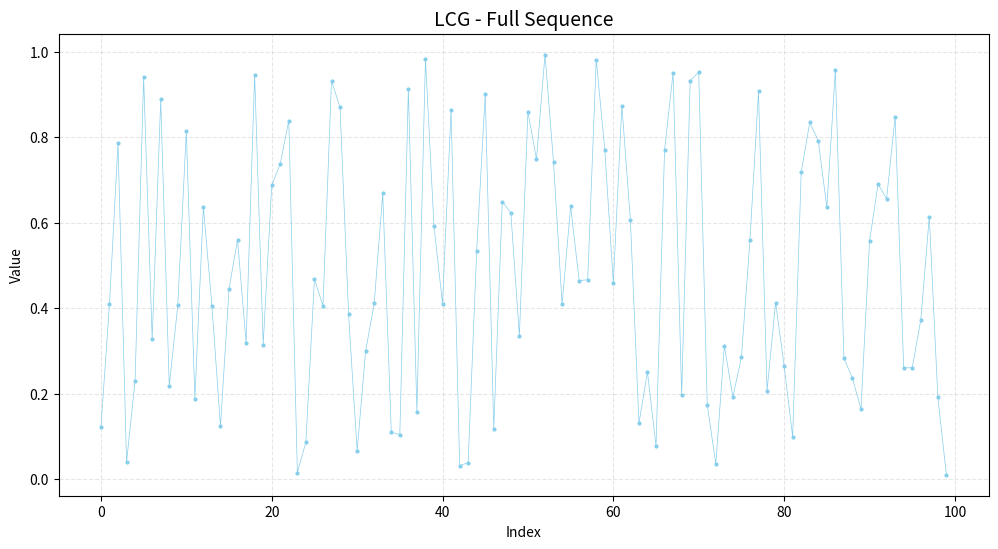
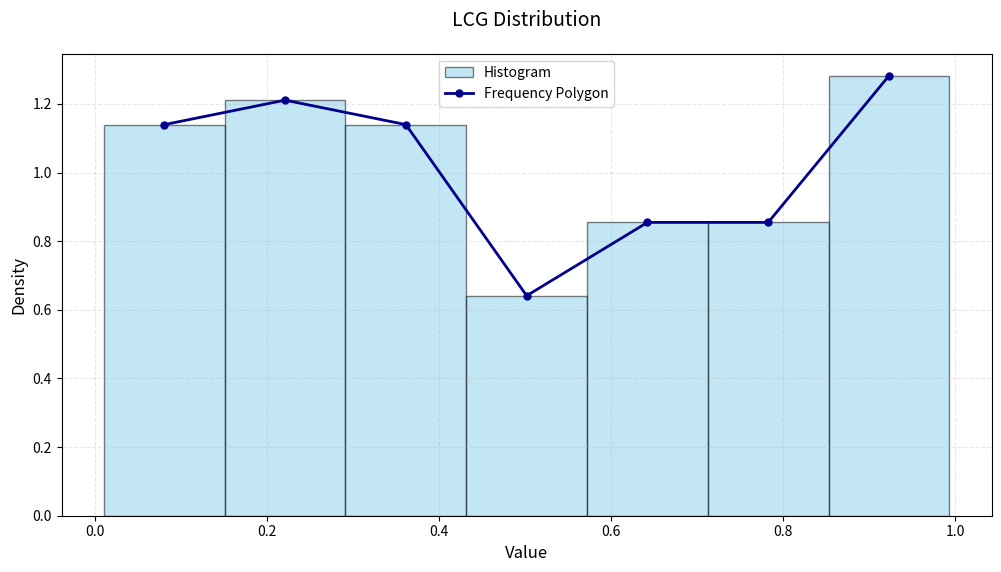
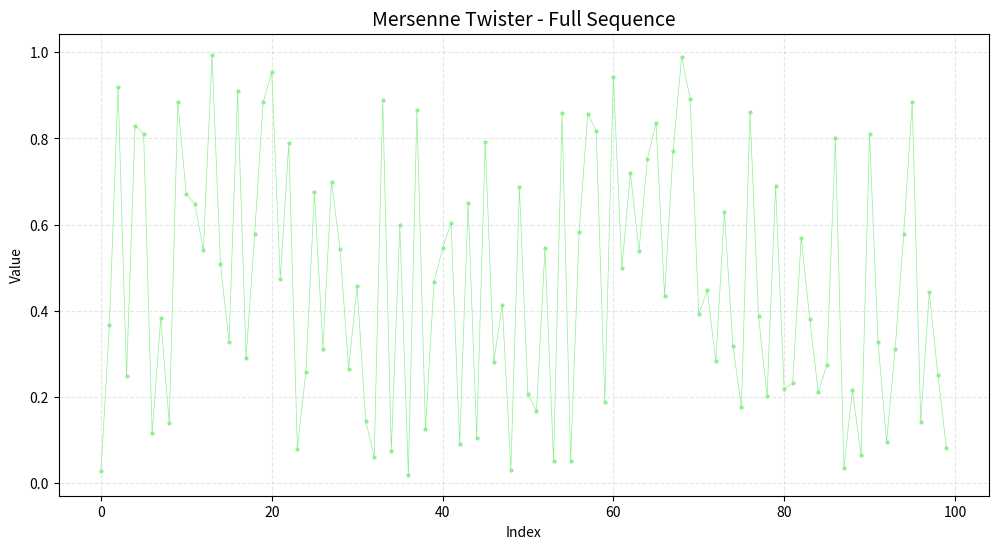
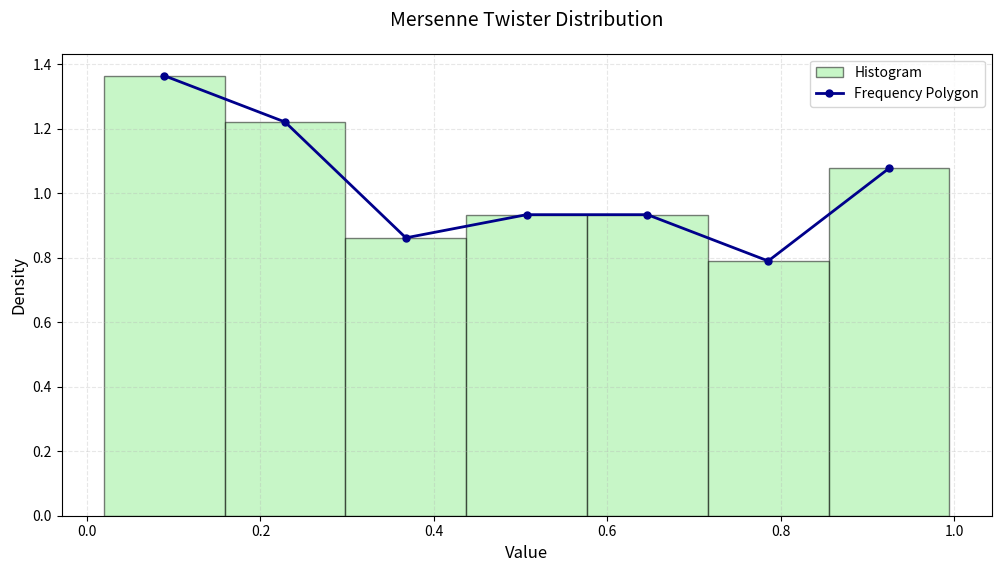
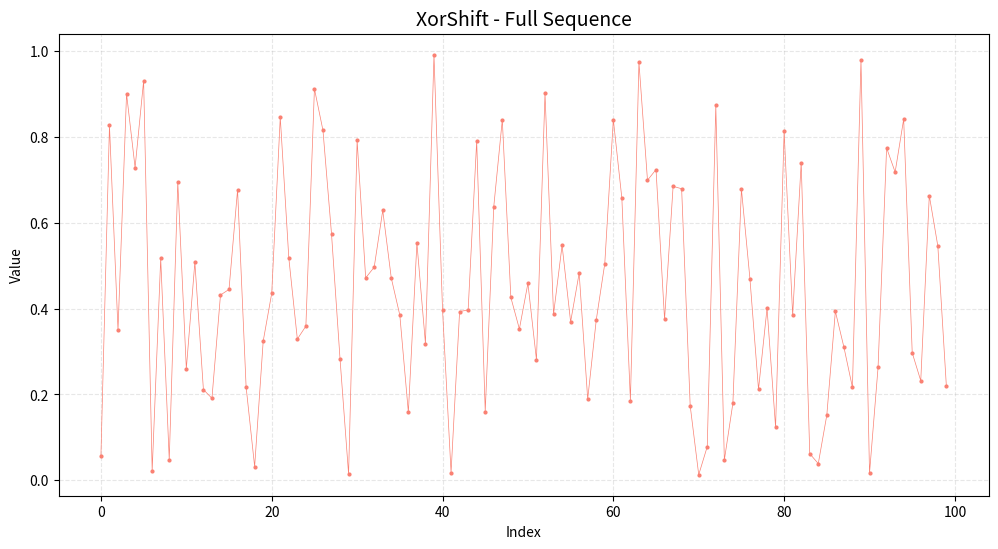
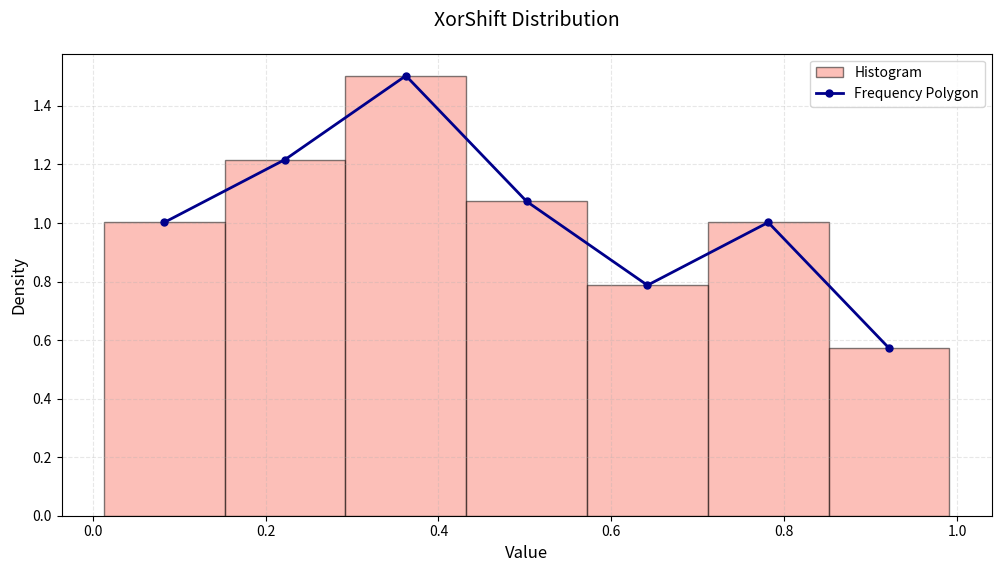

The script that saved these images, in order:
import random
import time
import math
import numpy as np
import matplotlib.pyplot as plt
from collections import Counter
import os

class RandomGeneratorAnalyzer:
    def __init__(self, seed=None, count=1000, output_dir='plots'):
        self.seed = seed if seed is not None else int(time.time())
        self.count = count
        self.results = {}
        self.output_dir = output_dir
        os.makedirs(output_dir, exist_ok=True)

    def calculate_stats(self, data):
        """Вычисление статистик для данных"""
        data_array = np.array(data)
        stats = {
            'mean': np.mean(data_array),
            'median': np.median(data_array),
            'mode': Counter(data).most_common(1)[0][0],
            'variance': np.var(data_array),
            'coefficient_of_variation': np.std(data_array) / np.mean(data_array) if np.mean(data_array) != 0 else 0
        }
        return stats

    def save_plot(self, filename):
        """Сохранение текущего графика"""
        plt.savefig(os.path.join(self.output_dir, filename), dpi=300, bbox_inches='tight')
        plt.close()

    def plot_sequence(self, data, title, color):
        """График последовательности всех чисел"""
        plt.figure(figsize=(12, 6))
        plt.plot(data, color=color, linewidth=0.5, marker='o', markersize=2)
        plt.title(f'{title} - Full Sequence', fontsize=14)
        plt.xlabel('Index')
        plt.ylabel('Value')
        plt.grid(True, linestyle='--', alpha=0.3)
        self.save_plot(f'{title.lower().replace(" ", "_")}_sequence.png')

    def plot_combined_distribution(self, data, title, color):
        """Гистограмма и полигон на одном графике"""
        n_bins = 1 + int(math.log2(len(data)))
        
        plt.figure(figsize=(12, 6))
        plt.title(f'{title} Distribution', fontsize=14, pad=20)
        
        # Гистограмма
        counts, bin_edges, _ = plt.hist(
            data, bins=n_bins, color=color, edgecolor='black', 
            alpha=0.5, label='Histogram', density=True
        )
        
        # Полигон частот
        bin_centers = 0.5 * (bin_edges[:-1] + bin_edges[1:])
        plt.plot(
            bin_centers, counts, color='darkblue', marker='o',
            linestyle='-', linewidth=2, markersize=5, label='Frequency Polygon'
        )
        
        plt.xlabel('Value', fontsize=12)
        plt.ylabel('Density', fontsize=12)
        plt.grid(True, linestyle='--', alpha=0.3)
        plt.legend()
        self.save_plot(f'{title.lower().replace(" ", "_")}_distribution.png')

    def lcg(self, a=1664525, c=1013904223, m=2**32):
        """Линейный конгруэнтный генератор"""
        numbers = []
        x = self.seed
        for _ in range(self.count):
            x = (a * x + c) % m
            numbers.append(x / m)
        stats = self.calculate_stats(numbers)
        self.results['LCG'] = {'data': numbers, 'stats': stats}
        return numbers

    def mersenne_twister(self):
        """Встроенный Mersenne Twister"""
        rng = random.Random(self.seed)
        numbers = [rng.random() for _ in range(self.count)]
        stats = self.calculate_stats(numbers)
        self.results['Mersenne Twister'] = {'data': numbers, 'stats': stats}
        return numbers

    def xorshift(self):
        """XorShift (32-битная версия)"""
        numbers = []
        x = self.seed if self.seed != 0 else 1
        for _ in range(self.count):
            x ^= (x << 13) & 0xFFFFFFFF
            x ^= (x >> 17)
            x ^= (x << 5) & 0xFFFFFFFF
            numbers.append(x / 0xFFFFFFFF)
        stats = self.calculate_stats(numbers)
        self.results['XorShift'] = {'data': numbers, 'stats': stats}
        return numbers

    def run_analysis(self):
        """Запуск всех генераторов и анализ"""
        self.lcg()
        self.mersenne_twister()
        self.xorshift()
        
        # Вывод статистики
        print("\n" + "="*50)
        print("СТАТИСТИЧЕСКИЙ АНАЛИЗ".center(50))
        print("="*50)
        for name, result in self.results.items():
            print(f"\n{name}:")
            for stat, value in result['stats'].items():
                stat_name = stat.replace('_', ' ').title()
                print(f"{stat_name:<25}: {value:.6f}")
        
        # Построение графиков
        colors = ['skyblue', 'lightgreen', 'salmon']
        for (name, result), color in zip(self.results.items(), colors):
            self.plot_sequence(result['data'], name, color)
            self.plot_combined_distribution(result['data'], name, color)

        print(f"\nВсе графики сохранены в папку '{self.output_dir}'")

if __name__ == "__main__":
    analyzer = RandomGeneratorAnalyzer(count=100)
    analyzer.run_analysis()
